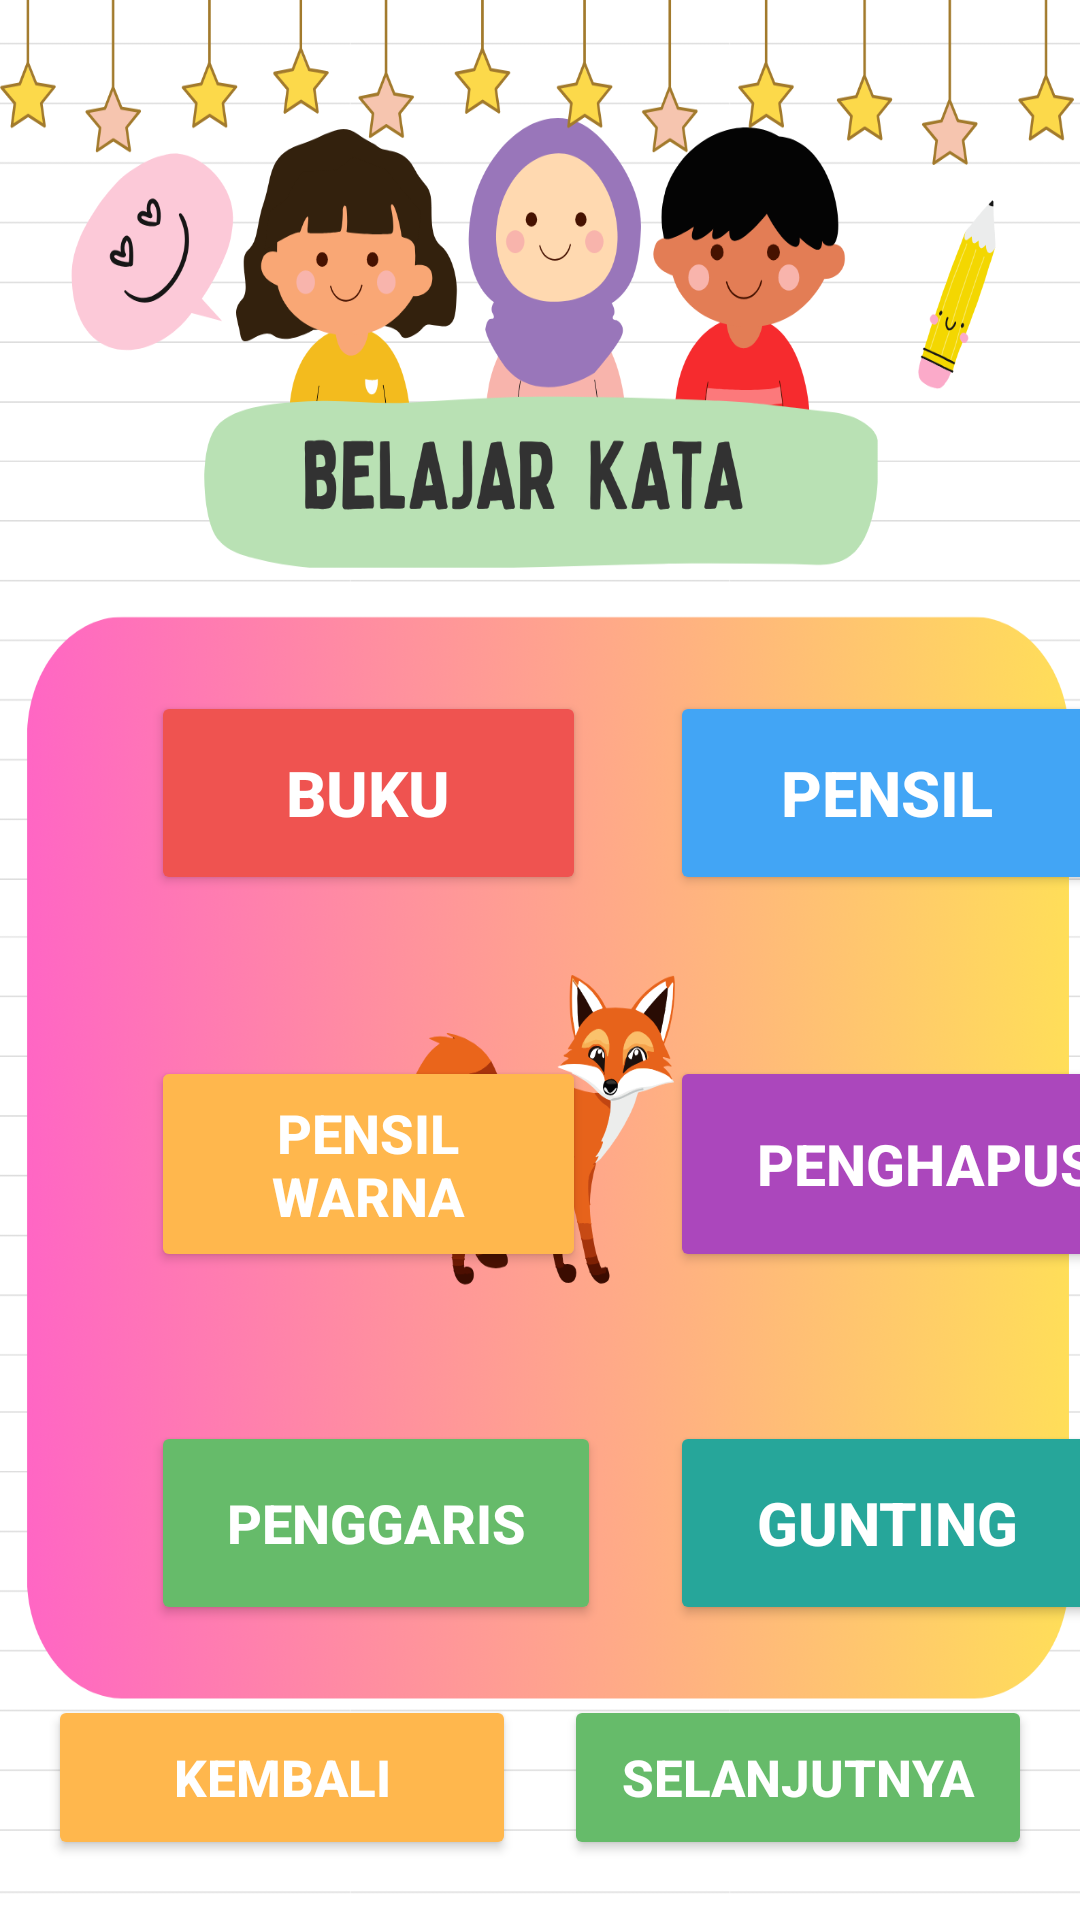

The Android layout XML behind this screen, and the referenced resources:
<!-- AndroidManifest.xml: application theme Theme.MariBelajar -->
<!-- res/layout/kata3.xml -->
<?xml version="1.0" encoding="utf-8"?>
<androidx.constraintlayout.widget.ConstraintLayout
    xmlns:android="http://schemas.android.com/apk/res/android"
    xmlns:app="http://schemas.android.com/apk/res-auto"
    android:layout_width="match_parent"
    android:layout_height="match_parent">

    
    <ImageView
        android:id="@+id/imageView6"
        android:layout_width="0dp"
        android:layout_height="0dp"
        android:src="@drawable/sukukata3"
        android:scaleType="fitXY"
        app:layout_constraintTop_toTopOf="parent"
        app:layout_constraintBottom_toBottomOf="parent"
        app:layout_constraintStart_toStartOf="parent"
        app:layout_constraintEnd_toEndOf="parent"/>

    

    
    <androidx.constraintlayout.widget.Guideline
        android:id="@+id/gLeft"
        android:layout_width="wrap_content"
        android:layout_height="wrap_content"
        android:orientation="vertical"
        app:layout_constraintGuide_percent="0.14"/>

    <androidx.constraintlayout.widget.Guideline
        android:id="@+id/gRight"
        android:layout_width="wrap_content"
        android:layout_height="wrap_content"
        android:orientation="vertical"
        app:layout_constraintGuide_percent="0.62"/>

    
    <androidx.constraintlayout.widget.Guideline
        android:id="@+id/h1"
        android:layout_width="wrap_content"
        android:layout_height="wrap_content"
        android:orientation="horizontal"
        app:layout_constraintGuide_percent="0.36"/>

    <androidx.constraintlayout.widget.Guideline
        android:id="@+id/h2"
        android:layout_width="wrap_content"
        android:layout_height="wrap_content"
        android:orientation="horizontal"
        app:layout_constraintGuide_percent="0.55"/>

    <androidx.constraintlayout.widget.Guideline
        android:id="@+id/h3"
        android:layout_width="wrap_content"
        android:layout_height="wrap_content"
        android:orientation="horizontal"
        app:layout_constraintGuide_percent="0.74"/>

    

    <Button
        android:id="@+id/btnBuku"
        android:layout_width="145dp"
        android:layout_height="68dp"
        android:text="BUKU"
        android:textStyle="bold"
        android:textSize="21sp"
        android:textColor="#FFFFFF"
        android:backgroundTint="#EF5350"
        app:layout_constraintStart_toStartOf="@id/gLeft"
        app:layout_constraintTop_toTopOf="@id/h1"/>

    <Button
        android:id="@+id/btnPensil"
        android:layout_width="145dp"
        android:layout_height="68dp"
        android:text="PENSIL"
        android:textStyle="bold"
        android:textSize="21sp"
        android:textColor="#FFFFFF"
        android:backgroundTint="#42A5F5"
        app:layout_constraintStart_toStartOf="@id/gRight"
        app:layout_constraintTop_toTopOf="@id/h1"/>

    

    <Button
        android:id="@+id/btnPensilwarna"
        android:layout_width="145dp"
        android:layout_height="72dp"
        android:text="PENSIL WARNA"
        android:textStyle="bold"
        android:textSize="18sp"
        android:textColor="#FFFFFF"
        android:backgroundTint="#FFB74D"
        app:layout_constraintStart_toStartOf="@id/gLeft"
        app:layout_constraintTop_toTopOf="@id/h2"/>

    <Button
        android:id="@+id/btnPenghapus"
        android:layout_width="170dp"
        android:layout_height="72dp"
        android:text="PENGHAPUS"
        android:textStyle="bold"
        android:textSize="19sp"
        android:textColor="#FFFFFF"
        android:backgroundTint="#AB47BC"
        app:layout_constraintStart_toStartOf="@id/gRight"
        app:layout_constraintTop_toTopOf="@id/h2"/>

    

    <Button
        android:id="@+id/btnPenggaris"
        android:layout_width="150dp"
        android:layout_height="68dp"
        android:text="PENGGARIS"
        android:textStyle="bold"
        android:textSize="18sp"
        android:textColor="#FFFFFF"
        android:backgroundTint="#66BB6A"
        app:layout_constraintStart_toStartOf="@id/gLeft"
        app:layout_constraintTop_toTopOf="@id/h3"/>

    <Button
        android:id="@+id/btnGunting"
        android:layout_width="145dp"
        android:layout_height="68dp"
        android:text="GUNTING"
        android:textStyle="bold"
        android:textSize="20sp"
        android:textColor="#FFFFFF"
        android:backgroundTint="#26A69A"
        app:layout_constraintStart_toStartOf="@id/gRight"
        app:layout_constraintTop_toTopOf="@id/h3"/>

    

    <Button
        android:id="@+id/btnKembali"
        android:layout_width="0dp"
        android:layout_height="55dp"
        android:layout_marginStart="16dp"
        android:layout_marginEnd="8dp"
        android:layout_marginBottom="20dp"
        android:text="KEMBALI"
        android:textStyle="bold"
        android:textSize="17sp"
        android:textColor="#FFFFFF"
        android:backgroundTint="#FFB74D"
        app:layout_constraintStart_toStartOf="parent"
        app:layout_constraintEnd_toStartOf="@id/btnSelanjutnya"
        app:layout_constraintBottom_toBottomOf="parent"/>

    <Button
        android:id="@+id/btnSelanjutnya"
        android:layout_width="0dp"
        android:layout_height="55dp"
        android:layout_marginStart="8dp"
        android:layout_marginEnd="16dp"
        android:layout_marginBottom="20dp"
        android:text="SELANJUTNYA"
        android:textStyle="bold"
        android:textSize="17sp"
        android:textColor="#FFFFFF"
        android:backgroundTint="#66BB6A"
        app:layout_constraintStart_toEndOf="@id/btnKembali"
        app:layout_constraintEnd_toEndOf="parent"
        app:layout_constraintBottom_toBottomOf="parent"/>

</androidx.constraintlayout.widget.ConstraintLayout>
<!-- resources referenced by this layout -->
<resources>
  <!-- drawable sukukata3: png bitmap (drawable, 558093 bytes) -->
  <style name="Theme.MariBelajar" parent="Base.Theme.MariBelajar" />
  <style name="Base.Theme.MariBelajar" parent="Theme.Material3.DayNight.NoActionBar">
          
          
      </style>
</resources>
